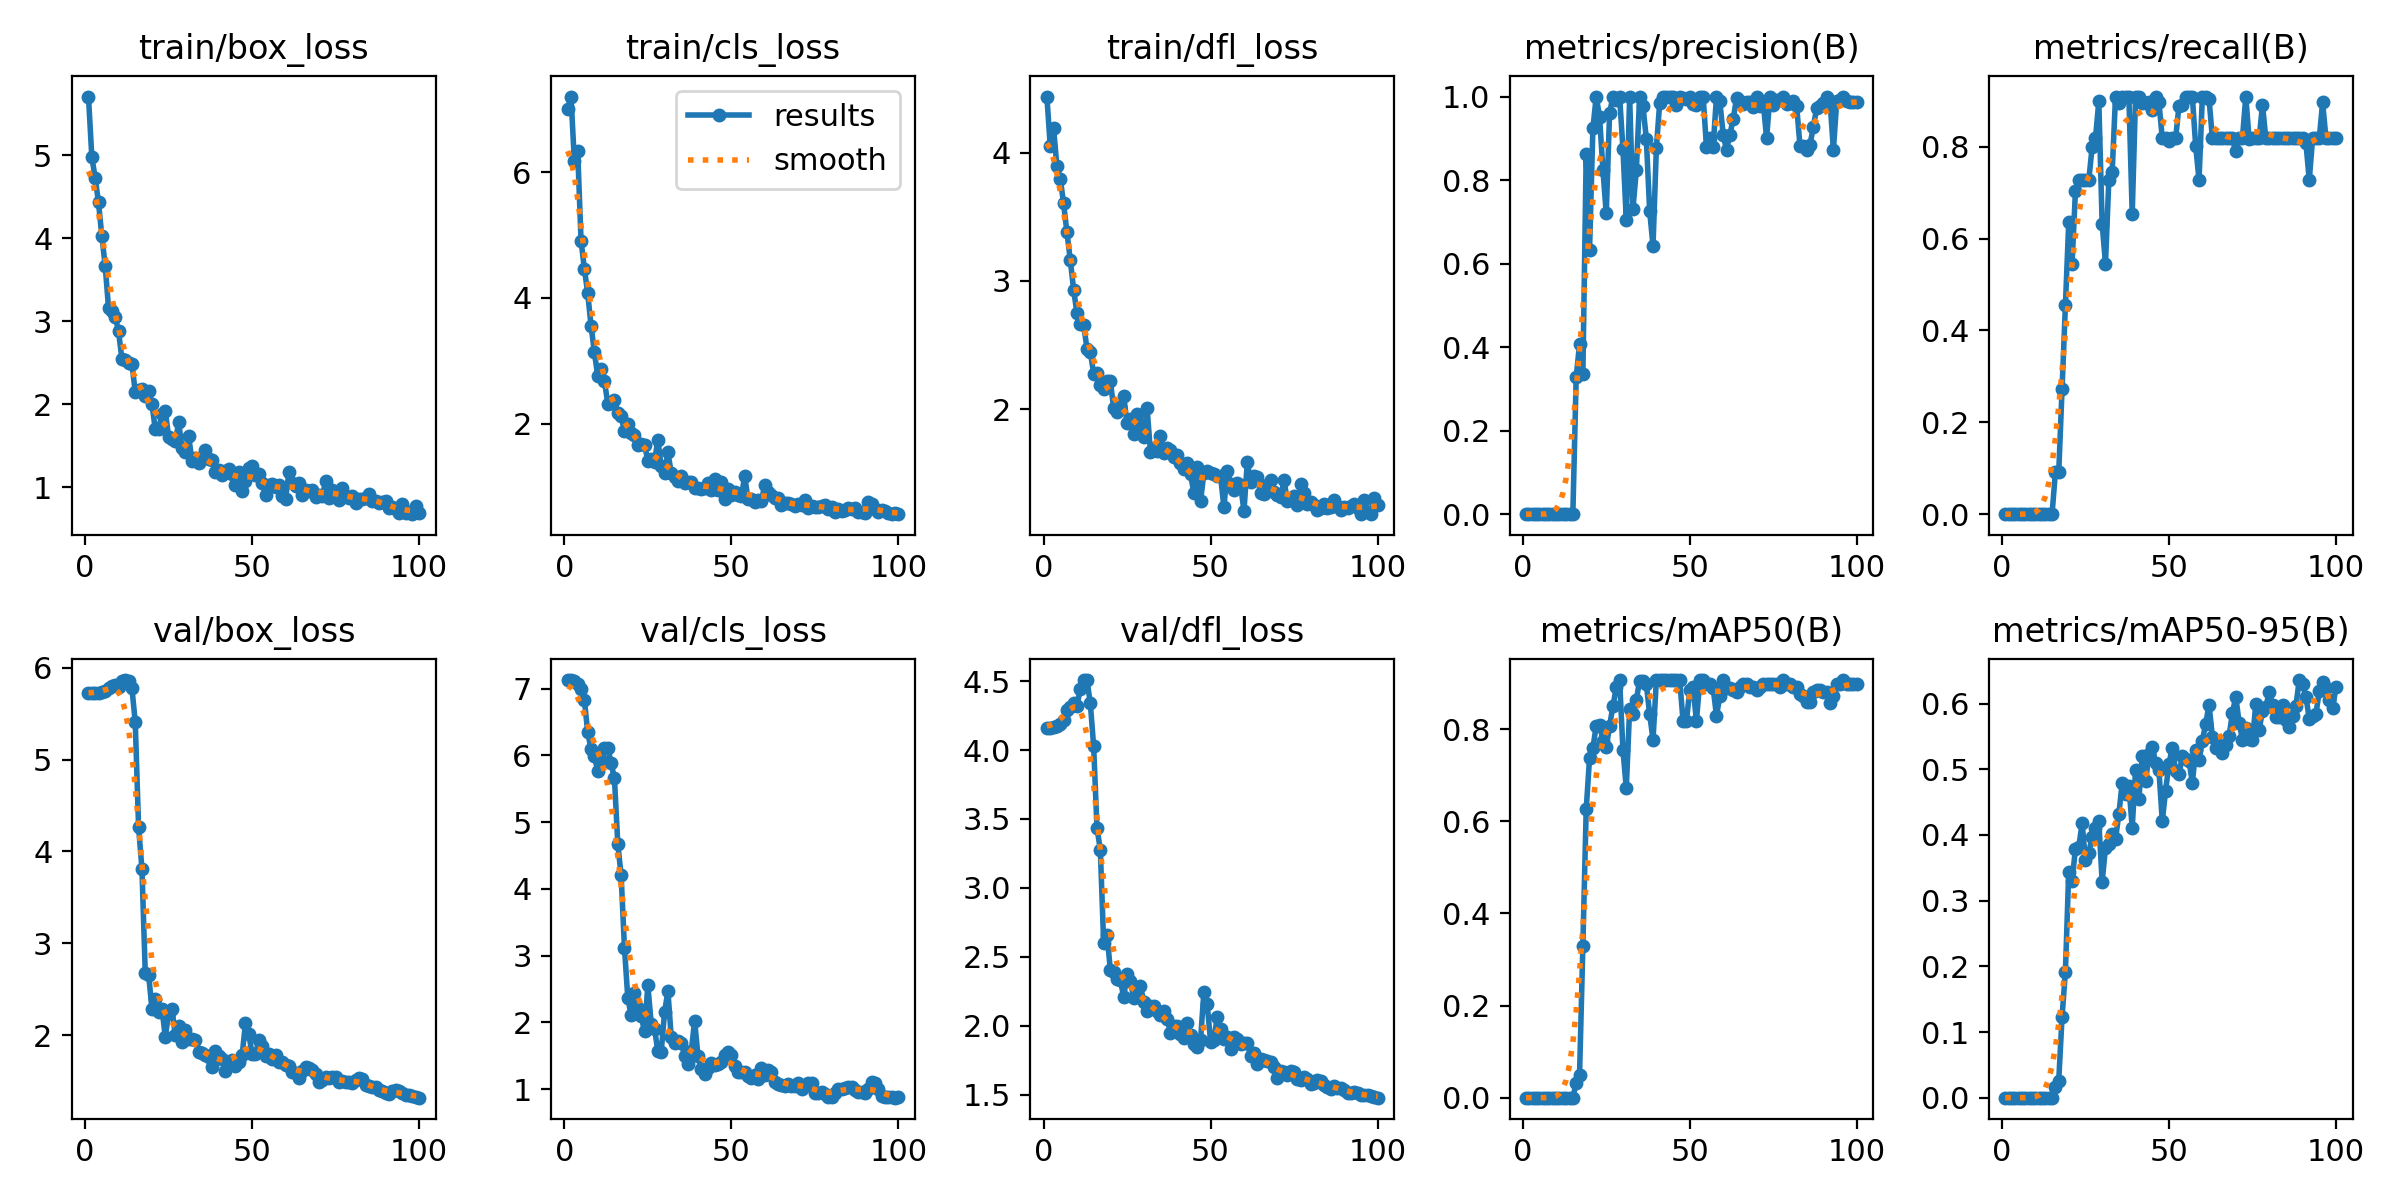

Source data for this figure (header and first rows):
epoch, train/box_loss, train/cls_loss, train/dfl_loss, metrics/precision(B), metrics/recall(B), metrics/mAP50(B), metrics/mAP50-95(B), val/box_loss, val/cls_loss, val/dfl_loss, lr/pg0, lr/pg1, lr/pg2
1, 5.711, 7.007, 4.436, 0, 0, 0, 0, 5.719, 7.124, 4.159, 0.00012, 0.00012, 0.00012
2, 4.982, 7.206, 4.052, 0, 0, 0, 0, 5.72, 7.127, 4.16, 0.0002574, 0.0002574, 0.0002574
3, 4.731, 6.176, 4.191, 0, 0, 0, 0, 5.721, 7.106, 4.164, 0.0003921, 0.0003921, 0.0003921
4, 4.433, 6.336, 3.892, 0, 0, 0, 0, 5.724, 7.066, 4.172, 0.000524, 0.000524, 0.000524
5, 4.028, 4.911, 3.797, 0, 0, 0, 0, 5.731, 6.986, 4.191, 0.0006531, 0.0006531, 0.0006531
6, 3.67, 4.467, 3.603, 0, 0, 0, 0, 5.743, 6.826, 4.218, 0.0007794, 0.0007794, 0.0007794
7, 3.162, 4.072, 3.379, 0, 0, 0, 0, 5.78, 6.343, 4.288, 0.000903, 0.000903, 0.000903
8, 3.123, 3.558, 3.165, 0, 0, 0, 0, 5.797, 6.091, 4.314, 0.001024, 0.001024, 0.001024
9, 3.056, 3.134, 2.933, 0, 0, 0, 0, 5.815, 5.986, 4.342, 0.001142, 0.001142, 0.001142
10, 2.878, 2.759, 2.749, 0, 0, 0, 0, 5.79, 5.766, 4.319, 0.001257, 0.001257, 0.001257
11, 2.547, 2.869, 2.664, 0, 0, 0, 0, 5.852, 5.925, 4.443, 0.00137, 0.00137, 0.00137
12, 2.529, 2.679, 2.656, 0, 0, 0, 0, 5.865, 6.104, 4.506, 0.001479, 0.001479, 0.001479
13, 2.49, 2.319, 2.473, 0, 0, 0, 0, 5.858, 6.114, 4.507, 0.001586, 0.001586, 0.001586
14, 2.488, 2.323, 2.448, 0, 0, 0, 0, 5.779, 5.883, 4.339, 0.00169, 0.00169, 0.00169
15, 2.145, 2.377, 2.278, 0, 0, 0, 0, 5.409, 5.654, 4.027, 0.001723, 0.001723, 0.001723
16, 2.172, 2.164, 2.285, 0.3277, 0.09091, 0.0322, 0.01659, 4.262, 4.677, 3.434, 0.001703, 0.001703, 0.001703
17, 2.186, 2.114, 2.19, 0.4073, 0.09091, 0.04833, 0.02588, 3.813, 4.2, 3.276, 0.001683, 0.001683, 0.001683
18, 2.103, 1.885, 2.16, 0.3357, 0.2727, 0.33, 0.1233, 2.674, 3.116, 2.6, 0.001663, 0.001663, 0.001663
19, 2.159, 1.986, 2.223, 0.8621, 0.4546, 0.6259, 0.192, 2.659, 2.362, 2.662, 0.001644, 0.001644, 0.001644
20, 2, 1.848, 2.22, 0.6329, 0.6364, 0.7368, 0.3443, 2.288, 2.109, 2.405, 0.001624, 0.001624, 0.001624
21, 1.697, 1.813, 2.007, 0.9236, 0.5454, 0.7588, 0.3306, 2.394, 2.445, 2.393, 0.001604, 0.001604, 0.001604
22, 1.703, 1.665, 1.982, 1, 0.7034, 0.8074, 0.3787, 2.253, 2.212, 2.342, 0.001584, 0.001584, 0.001584
23, 1.88, 1.679, 2.018, 0.9516, 0.7273, 0.8094, 0.3815, 2.285, 2.092, 2.333, 0.001564, 0.001564, 0.001564
24, 1.916, 1.666, 2.106, 0.8248, 0.7273, 0.775, 0.4181, 1.979, 1.866, 2.208, 0.001545, 0.001545, 0.001545
25, 1.602, 1.41, 1.889, 0.72, 0.7273, 0.761, 0.3612, 2.24, 2.552, 2.374, 0.001525, 0.001525, 0.001525
26, 1.577, 1.437, 1.922, 0.9602, 0.7273, 0.8068, 0.3733, 2.279, 1.982, 2.324, 0.001505, 0.001505, 0.001505
27, 1.55, 1.397, 1.81, 1, 0.7992, 0.85, 0.3968, 1.996, 1.902, 2.2, 0.001485, 0.001485, 0.001485
28, 1.779, 1.745, 1.962, 0.9918, 0.8182, 0.8903, 0.4103, 2.094, 1.567, 2.269, 0.001465, 0.001465, 0.001465
29, 1.469, 1.32, 1.88, 1, 0.8987, 0.9063, 0.4207, 1.929, 1.558, 2.29, 0.001446, 0.001446, 0.001446
30, 1.423, 1.209, 1.781, 0.8741, 0.6319, 0.7544, 0.329, 2.055, 2.149, 2.173, 0.001426, 0.001426, 0.001426
31, 1.614, 1.542, 2.01, 0.7041, 0.5454, 0.6716, 0.3804, 1.961, 2.472, 2.109, 0.001406, 0.001406, 0.001406
32, 1.309, 1.219, 1.669, 0.9999, 0.7273, 0.844, 0.3869, 1.953, 1.776, 2.141, 0.001386, 0.001386, 0.001386
33, 1.355, 1.146, 1.698, 0.7317, 0.7448, 0.8329, 0.4022, 1.943, 1.694, 2.141, 0.001366, 0.001366, 0.001366
34, 1.291, 1.092, 1.677, 0.823, 0.9091, 0.8633, 0.3942, 1.814, 1.72, 2.106, 0.001347, 0.001347, 0.001347
35, 1.358, 1.17, 1.793, 1, 0.8945, 0.9053, 0.4316, 1.807, 1.689, 2.077, 0.001327, 0.001327, 0.001327
36, 1.442, 1.059, 1.657, 0.9762, 0.9091, 0.9053, 0.4799, 1.784, 1.501, 2.109, 0.001307, 0.001307, 0.001307
37, 1.338, 1.076, 1.7, 0.8987, 0.9091, 0.8972, 0.4627, 1.758, 1.373, 2.049, 0.001287, 0.001287, 0.001287
38, 1.325, 1.072, 1.679, 0.7256, 0.9091, 0.8319, 0.4752, 1.65, 1.564, 1.952, 0.001267, 0.001267, 0.001267
39, 1.185, 0.983, 1.63, 0.642, 0.6532, 0.777, 0.4112, 1.823, 2.025, 1.995, 0.001248, 0.001248, 0.001248
40, 1.202, 0.9731, 1.644, 0.8757, 0.9091, 0.9055, 0.499, 1.77, 1.497, 1.995, 0.001228, 0.001228, 0.001228
41, 1.148, 0.9651, 1.58, 0.9854, 0.9091, 0.9055, 0.4553, 1.745, 1.301, 1.938, 0.001208, 0.001208, 0.001208
42, 1.198, 0.9823, 1.535, 1, 0.8946, 0.9055, 0.5207, 1.607, 1.231, 1.914, 0.001188, 0.001188, 0.001188
43, 1.214, 1.051, 1.579, 1, 0.8957, 0.9056, 0.4817, 1.706, 1.31, 2.018, 0.001168, 0.001168, 0.001168
44, 1.163, 0.9427, 1.495, 1, 0.8965, 0.9056, 0.5227, 1.726, 1.383, 1.936, 0.001149, 0.001149, 0.001149
45, 1.02, 1.112, 1.348, 1, 0.88, 0.9056, 0.5344, 1.664, 1.353, 1.87, 0.001129, 0.001129, 0.001129
46, 1.187, 0.9377, 1.548, 0.9798, 0.9091, 0.9055, 0.5094, 1.704, 1.377, 1.848, 0.001109, 0.001109, 0.001109
47, 0.9542, 1.069, 1.284, 1, 0.8964, 0.9056, 0.4985, 1.781, 1.413, 1.896, 0.001089, 0.001089, 0.001089
48, 1.076, 0.8047, 1.503, 0.9968, 0.8182, 0.817, 0.4209, 2.133, 1.51, 2.245, 0.001069, 0.001069, 0.001069
49, 1.229, 0.9539, 1.521, 0.9951, 0.8182, 0.817, 0.4677, 2.007, 1.549, 2.156, 0.00105, 0.00105, 0.00105
50, 1.248, 0.8583, 1.503, 1, 0.8113, 0.8849, 0.5079, 1.793, 1.51, 1.886, 0.00103, 0.00103, 0.00103
51, 1.145, 0.9062, 1.494, 0.9823, 0.8182, 0.8906, 0.533, 1.795, 1.339, 1.897, 0.00101, 0.00101, 0.00101
52, 1.16, 0.8688, 1.482, 0.9805, 0.8182, 0.817, 0.4971, 1.946, 1.254, 2.066, 0.0009902, 0.0009902, 0.0009902
53, 1.045, 0.8512, 1.477, 1, 0.8894, 0.9056, 0.493, 1.881, 1.249, 1.98, 0.0009704, 0.0009704, 0.0009704
54, 0.9079, 1.163, 1.236, 1, 0.8904, 0.9056, 0.5195, 1.771, 1.262, 1.905, 0.0009506, 0.0009506, 0.0009506
55, 1.021, 0.7924, 1.523, 0.8799, 0.9091, 0.8974, 0.5155, 1.796, 1.198, 1.923, 0.0009308, 0.0009308, 0.0009308
56, 1.034, 0.8054, 1.415, 0.9005, 0.9091, 0.8973, 0.5133, 1.74, 1.173, 1.835, 0.000911, 0.000911, 0.000911
57, 1.005, 0.7558, 1.371, 0.8796, 0.9091, 0.8891, 0.4793, 1.78, 1.213, 1.916, 0.0008912, 0.0008912, 0.0008912
58, 1.022, 0.7887, 1.424, 1, 0.8013, 0.8287, 0.5294, 1.707, 1.155, 1.901, 0.0008714, 0.0008714, 0.0008714
59, 0.892, 0.77, 1.413, 0.9884, 0.7273, 0.8708, 0.5149, 1.71, 1.32, 1.868, 0.0008516, 0.0008516, 0.0008516
60, 0.8603, 1.025, 1.205, 0.909, 0.9091, 0.9056, 0.5437, 1.674, 1.206, 1.874, 0.0008318, 0.0008318, 0.0008318
... 40 more rows
